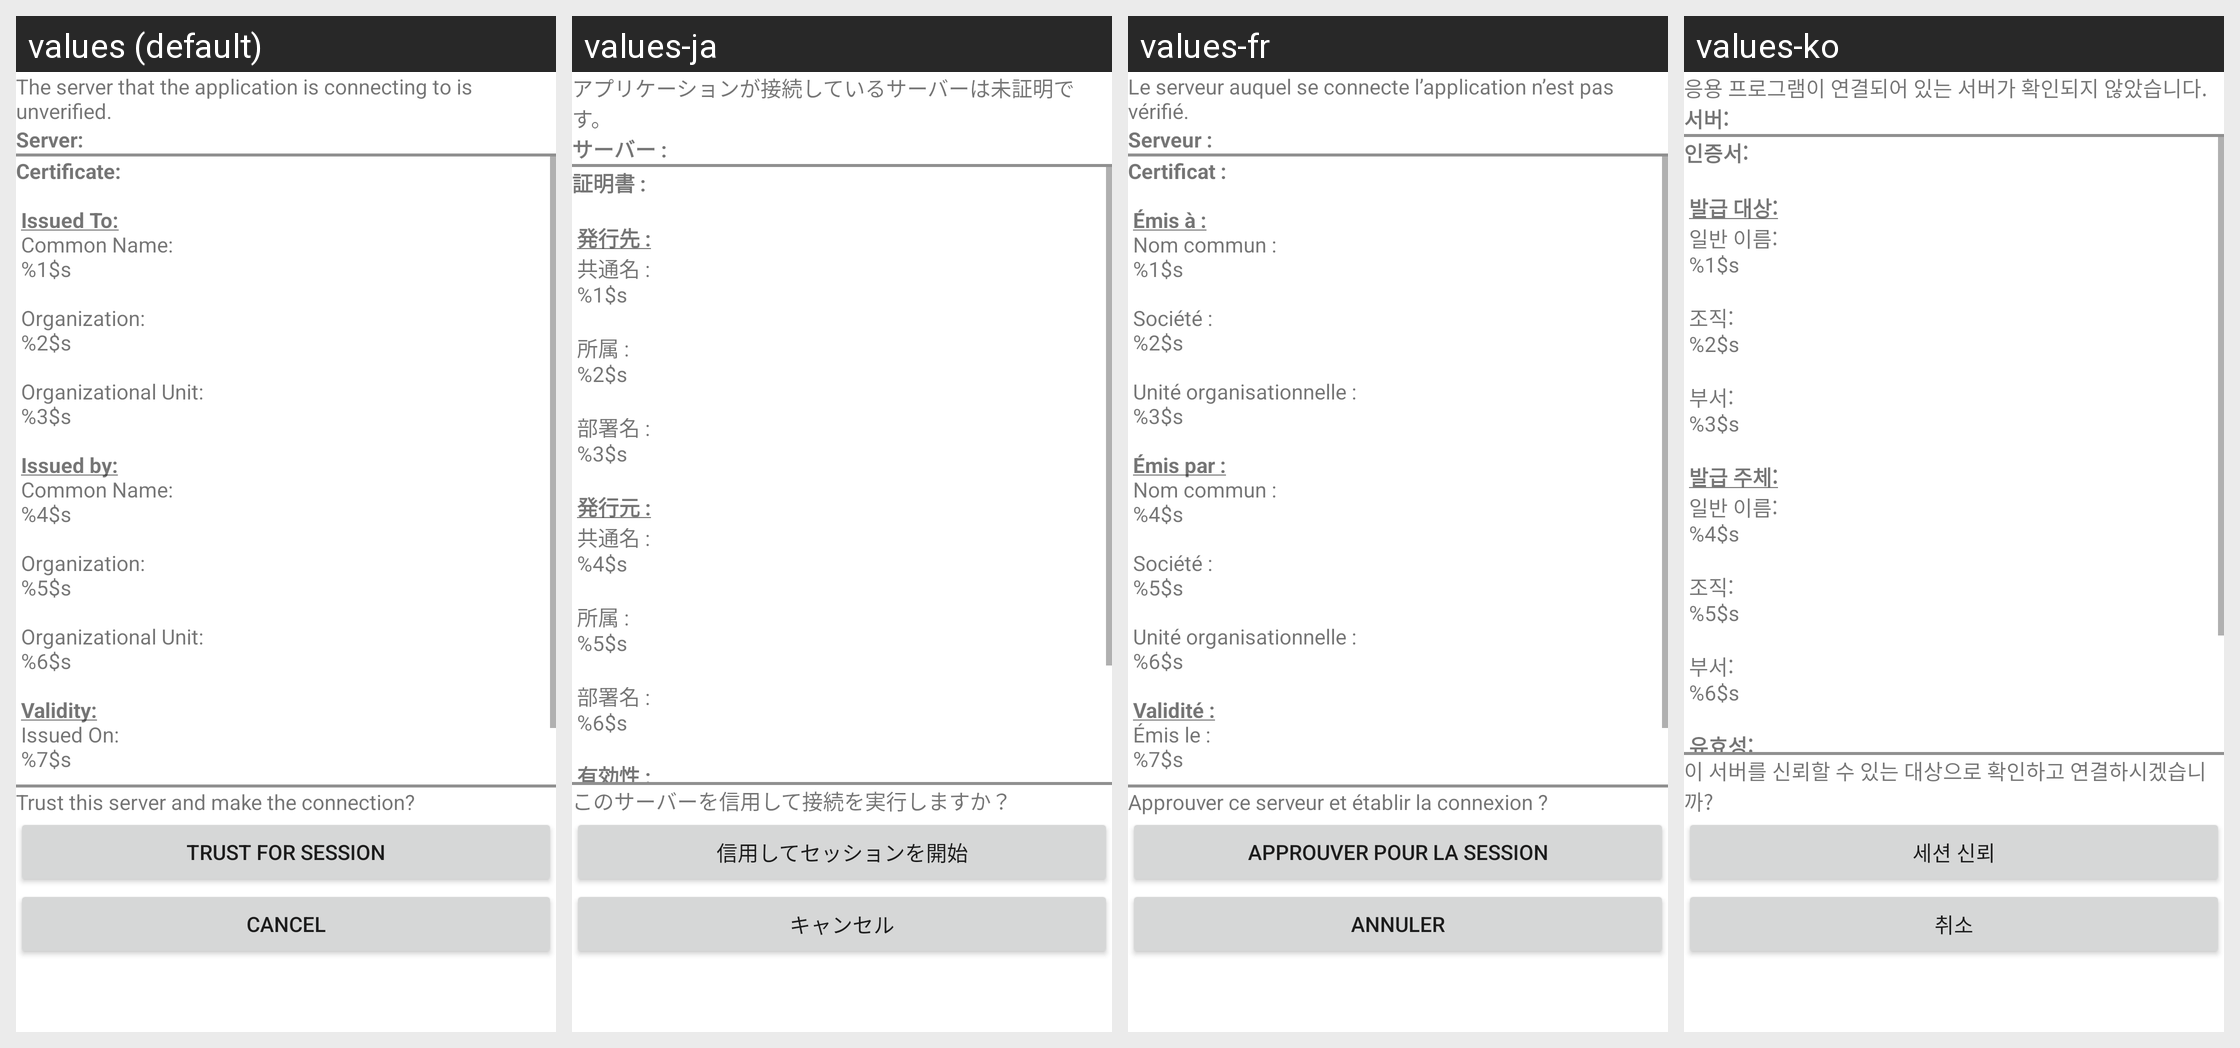

Here is an Android app screen in its default locale and in the app's own translations. Write out the translated-string differences for the strings that appear on this screen.
Android screen res/layout/ssl_certificate_warning.xml rendered under 4 locales, left to right: values (default), values-ja, values-fr, values-ko. Device: Nexus 5 (rendered at 1080×1920; each locale shown at half size, 540×960, under a caption strip naming it); theme Theme.MaterialComponents.DayNight.NoActionBar.
Other locales in the repository, not shown: values-af, values-am, values-ar, values-as, values-az, values-be, values-bg, values-bn, values-bs, values-ca, values-cs, values-da, values-de, values-el, values-en, values-en-rGB, values-en-rXC, values-es, values-es-rUS, values-et, values-eu, values-fa, values-fi, values-fr-rCA, values-gl, values-gu, values-hi, values-hr, values-hu, values-hy, values-in, values-is, values-it, values-iw, values-ka, values-kk, values-km, values-kn, values-ky, values-lo, values-lt, values-lv, values-mk, values-ml, values-mn, values-mr, values-ms, values-my, values-nb, values-ne, values-nl, values-or, values-pa, values-pl, values-pt, values-pt-rBR, values-pt-rPT, values-ro, values-ru, values-si, values-sk, values-sl, values-sq, values-sr, values-sv, values-sw, values-ta, values-te, values-th, values-tl, values-tr, values-uk, values-ur, values-uz, values-vi, values-zh-rCN, values-zh-rHK, values-zh-rTW, values-zu.
Strings drawn on this screen, with the default value and each locale's value (text and hints the layout hard-codes, and strings that could not be matched under every locale, appear in the picture but are not listed):

IDA_CURL_INTERFACE_UNVERSER_2
  values: The server that the application is connecting to is unverified.
  values-ja: アプリケーションが接続しているサーバーは未証明です。
  values-fr: Le serveur auquel se connecte l’application n’est pas vérifié.
  values-ko: 응용 프로그램이 연결되어 있는 서버가 확인되지 않았습니다.

IDA_CURL_INTERFACE_SERVER
  values: Server:
  values-ja: サーバー :
  values-fr: Serveur :
  values-ko: 서버:

IDA_CERTIFICATE_DETAILS
  values: Certificate:
       
       Issued To:
       Common Name:
       %1$s
       
       Organization:
       %2$s
       
       Organizational Unit:
       %3$s
       
       Issued by:
       Common Name:
       %4$s
       
       Organization:
       %5$s
       
       Organizational Unit:
       %6$s
       
       Validity:
       Issued On:
       %7$s
       
       Expires On:
       %8$s 
  values-ja: 証明書 :
       
       発行先 :
       共通名 :
       %1$s
       
       所属 :
       %2$s
       
       部署名 :
       %3$s
       
       発行元 :
       共通名 :
       %4$s
       
       所属 :
       %5$s
       
       部署名 :
       %6$s
       
       有効性 :
       発行日 :
       %7$s
       
       有効期限 :
       %8$s 
  values-fr: Certificat :
       
       Émis à :
       Nom commun :
       %1$s
       
       Société :
       %2$s
       
       Unité organisationnelle :
       %3$s
       
       Émis par :
       Nom commun :
       %4$s
       
       Société :
       %5$s
       
       Unité organisationnelle :
       %6$s
       
       Validité :
       Émis le :
       %7$s
       
       Expire le :
       %8$s 
  values-ko: 인증서:
       
       발급 대상:
       일반 이름:
       %1$s
       
       조직:
       %2$s
       
       부서:
       %3$s
       
       발급 주체:
       일반 이름:
       %4$s
       
       조직:
       %5$s
       
       부서:
       %6$s
       
       유효성:
       발급 날짜:
       %7$s
       
       만료 날짜:
       %8$s 

IDA_CURL_INTERFACE_TRUSTSER
  values: Trust this server and make the connection?
  values-ja: このサーバーを信用して接続を実行しますか？
  values-fr: Approuver ce serveur et établir la connexion ?
  values-ko: 이 서버를 신뢰할 수 있는 대상으로 확인하고 연결하시겠습니까?

IDA_CURL_INTERFACE_THISSESS
  values: Trust for Session
  values-ja: 信用してセッションを開始
  values-fr: Approuver pour la session
  values-ko: 세션 신뢰

IDA_CURL_INTERFACE_NOSESS
  values: Cancel
  values-ja: キャンセル
  values-fr: Annuler
  values-ko: 취소
